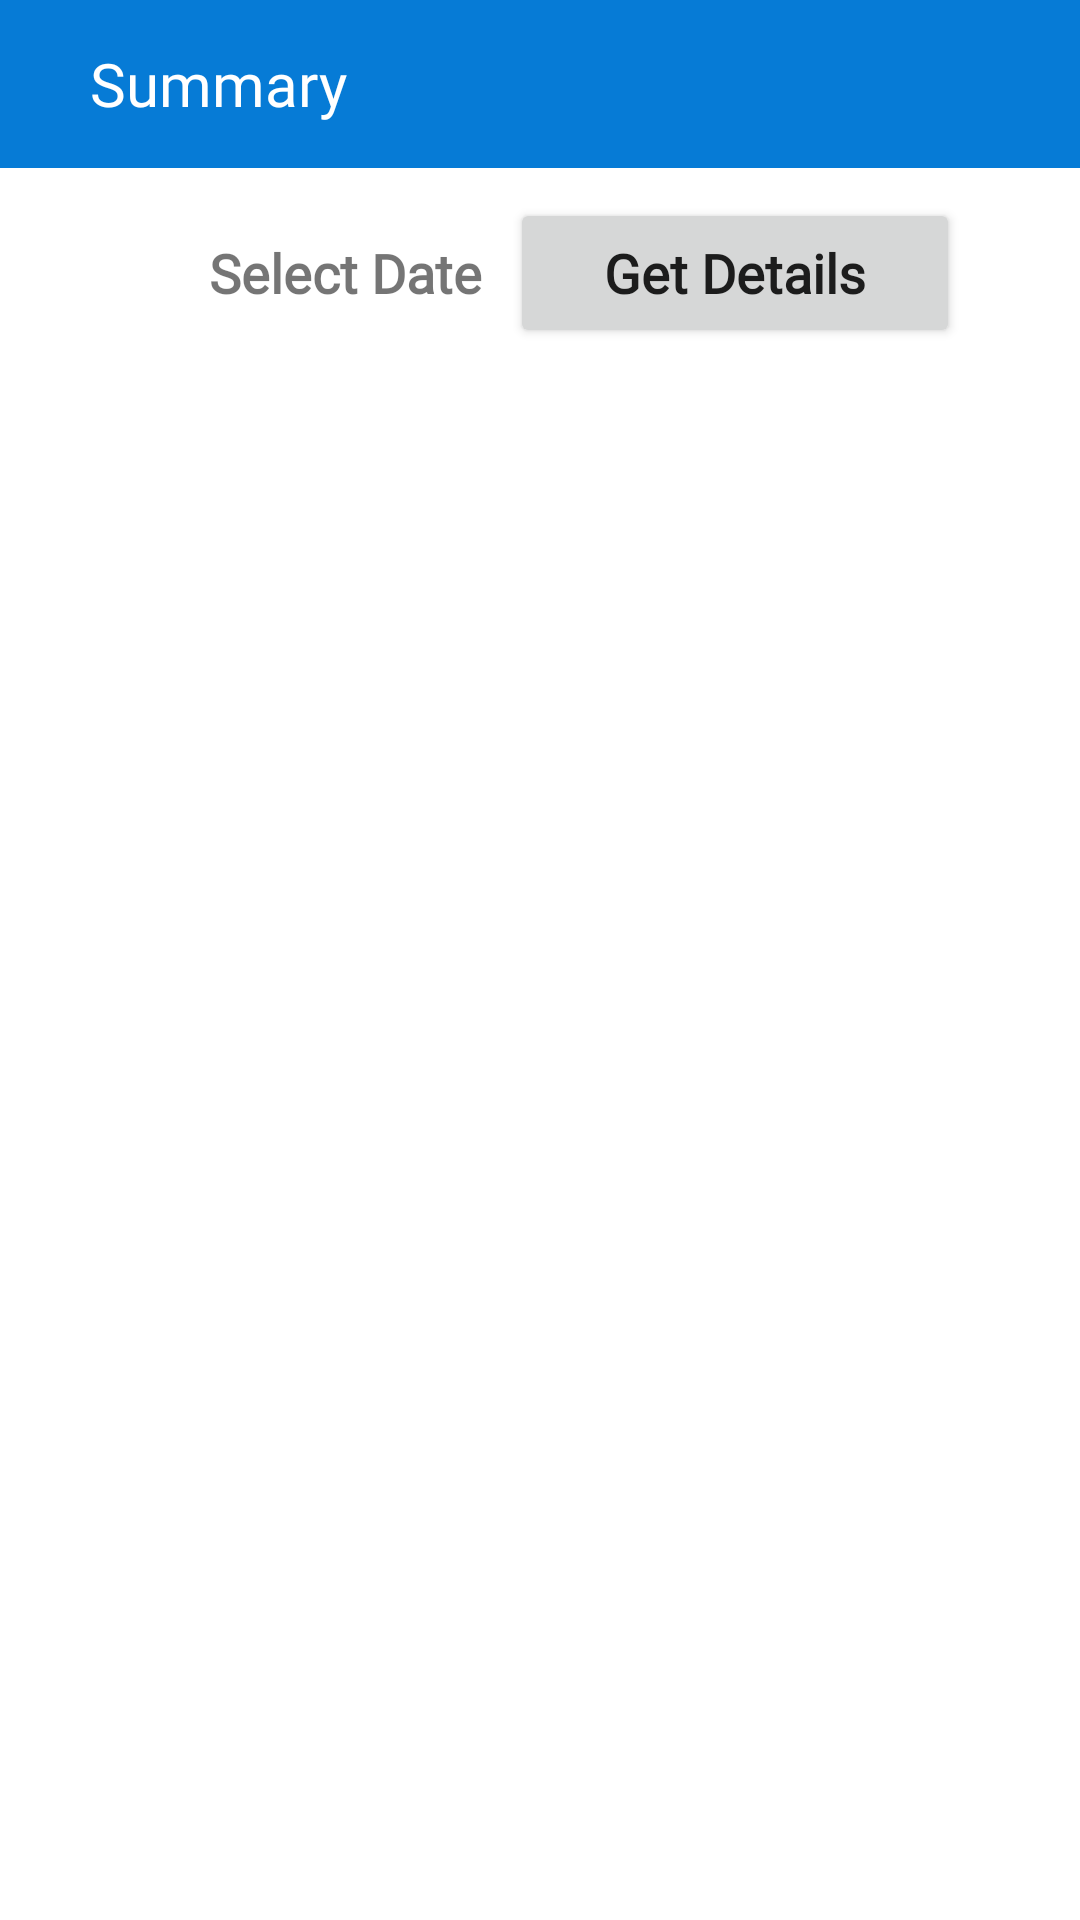

Layout XML and referenced resources for this Android screen:
<!-- AndroidManifest.xml: application theme Theme.UmerApp -->
<!-- res/layout/last_summary.xml -->
<?xml version="1.0" encoding="utf-8"?>
<androidx.constraintlayout.widget.ConstraintLayout xmlns:android="http://schemas.android.com/apk/res/android"
    xmlns:app="http://schemas.android.com/apk/res-auto"
    xmlns:tools="http://schemas.android.com/tools"
    android:layout_width="match_parent"
    android:layout_height="match_parent"
    tools:context=".Admin.LastSummary">


    <androidx.appcompat.widget.Toolbar
        android:id="@+id/toolbar"
        android:layout_width="match_parent"
        android:layout_height="?attr/actionBarSize"
        android:background="@color/main2"
        app:layout_constraintEnd_toEndOf="parent"
        app:layout_constraintStart_toStartOf="parent"
        app:layout_constraintTop_toTopOf="parent">

        <ImageView
            android:layout_width="wrap_content"
            android:layout_height="match_parent"
            android:id="@+id/backtodashboardadmin"
            android:src="@drawable/back"
            />
        <TextView
            android:id="@+id/toolbar_title"
            android:layout_width="wrap_content"
            android:layout_height="wrap_content"
            android:fontFamily="@font/popins"
            android:text="Summary"
            android:layout_marginStart="30dp"
            android:textColor="@android:color/white"
            android:textSize="20sp" />

    </androidx.appcompat.widget.Toolbar>


    <RelativeLayout
        android:layout_width="match_parent"
        android:layout_height="match_parent"
        android:layout_marginTop="?actionBarSize"
        app:layout_constraintTop_toBottomOf="@+id/toolbar">

        <TextView
            android:id="@+id/selectDate"
            android:layout_width="150dp"
            android:layout_height="40dp"
            android:layout_alignParentStart="true"
            android:layout_alignParentTop="true"
            android:layout_centerHorizontal="true"
            android:layout_marginStart="40dp"
            android:layout_marginTop="15dp"
            android:layout_marginBottom="5dp"
            android:background="@drawable/round_theme_for_locationtext"
            android:fontFamily="@font/lora"
            android:gravity="center"
            android:text="Select Date"
            android:textAllCaps="false"
            android:textSize="18dp"
            android:textStyle="bold" />

        <Button
            android:id="@+id/getDetails"
            android:layout_width="150dp"
            android:layout_height="50dp"
            android:layout_alignParentTop="true"
            android:layout_alignParentEnd="true"
            android:layout_centerHorizontal="true"
            android:layout_marginTop="10dp"
            android:layout_marginEnd="40dp"
            android:fontFamily="@font/lora"
            android:text="Get Details"
            android:textAllCaps="false"
            android:textSize="18dp"
            android:textStyle="bold" />

        <TextView
            android:id="@+id/m"
            android:layout_width="wrap_content"
            android:layout_height="wrap_content"
            android:layout_below="@id/getDetails"
            android:layout_alignParentEnd="true"
            android:layout_marginEnd="65dp"
            android:fontFamily="@font/lora"
            android:text="M"
            android:textColor="@color/black"
            android:textSize="18sp"
            android:textStyle="bold"
            android:visibility="invisible" />

        <TextView
            android:id="@+id/e"
            android:layout_width="wrap_content"
            android:layout_height="wrap_content"
            android:layout_below="@id/getDetails"
            android:layout_alignParentEnd="true"
            android:layout_marginEnd="20dp"
            android:fontFamily="@font/lora"
            android:text="E"
            android:textColor="@color/black"
            android:textSize="18sp"
            android:textStyle="bold"
            android:visibility="invisible" />

        <com.google.android.material.divider.MaterialDivider
            android:id="@+id/divider"
            android:layout_width="match_parent"
            android:layout_height="2dp"
            android:layout_above="@+id/summary_recycler"
            android:layout_marginBottom="-2dp"
            android:visibility="invisible" />

        <androidx.recyclerview.widget.RecyclerView
            android:id="@+id/summary_recycler"
            android:layout_width="match_parent"
            android:layout_height="match_parent"
            android:layout_below="@id/m"
            tools:listitem="@layout/summary_tile" />

    </RelativeLayout>


</androidx.constraintlayout.widget.ConstraintLayout>
<!-- res/layout/summary_tile.xml (included above) -->
<?xml version="1.0" encoding="utf-8"?>
<androidx.constraintlayout.widget.ConstraintLayout xmlns:android="http://schemas.android.com/apk/res/android"
    xmlns:app="http://schemas.android.com/apk/res-auto"
    xmlns:tools="http://schemas.android.com/tools"
    android:layout_width="match_parent"
    android:layout_height="70dp"
    tools:ignore="TextSizeCheck">

    <LinearLayout
        android:layout_width="match_parent"
        android:layout_height="match_parent"
        android:layout_marginEnd="100dp"
        android:orientation="horizontal"
        android:id="@+id/contents"

        >

        <ImageView
            android:id="@+id/userProfileImage"
            android:layout_width="50dp"
            android:layout_height="50dp"
            android:layout_gravity="center_vertical"
            android:layout_marginStart="5dp"
            android:padding="10dp"
            android:src="@drawable/user"

            />

        <RelativeLayout
            android:layout_width="match_parent"
            android:layout_height="50dp"
            android:layout_gravity="center_vertical"
            android:orientation="vertical">

            <TextView
                android:id="@+id/name_of_user"
                android:layout_width="match_parent"
                android:layout_height="25dp"
                android:layout_marginStart="5dp"
                android:fontFamily="@font/popins"
                android:text="Users Name"
                android:textColor="@color/main"
                android:textSize="16sp"
                tools:ignore="HardcodedText,TextContrastCheck" />

            <TextView
                android:id="@+id/phone_of_user"
                android:layout_width="wrap_content"
                android:layout_height="25dp"
                android:layout_below="@id/name_of_user"
                android:layout_marginStart="5dp"
                android:text="9689438141"
                android:textColor="@color/black"
                android:textSize="15sp"

                />
        </RelativeLayout>




    </LinearLayout>


    <ImageView
        android:id="@+id/m_status"
        android:layout_width="40dp"
        android:layout_height="40dp"
        android:padding="5dp"
        app:layout_constraintBottom_toBottomOf="parent"
        app:layout_constraintEnd_toStartOf="@+id/e_status"
        app:layout_constraintStart_toEndOf="@+id/contents"
        app:layout_constraintTop_toTopOf="parent"
        app:srcCompat="@drawable/notreceived" />

    <ImageView
        android:id="@+id/e_status"
        android:layout_width="40dp"
        android:layout_height="40dp"
        android:layout_marginEnd="5dp"
        android:padding="5dp"
        app:layout_constraintBottom_toBottomOf="parent"
        app:layout_constraintEnd_toEndOf="parent"
        app:layout_constraintTop_toTopOf="parent"
        app:srcCompat="@drawable/received" />

    <com.google.android.material.divider.MaterialDivider
        android:layout_width="match_parent"
        android:layout_height="2dp"

        app:layout_constraintBottom_toBottomOf="parent" />

</androidx.constraintlayout.widget.ConstraintLayout>
<!-- resources referenced by this layout -->
<resources>
  <color name="black">#FF000000</color>
  <color name="main">#067BD6</color>
  <color name="main2">#067BD6</color>
  <style name="Theme.UmerApp" parent="Theme.MaterialComponents.Light.NoActionBar">
          
          <item name="colorPrimary">@color/main</item>
          <item name="colorPrimaryVariant">@color/main2</item>
          <item name="colorOnPrimary">@color/white</item>
          
          <item name="colorSecondary">@color/main</item>
          <item name="colorSecondaryVariant">@color/main2</item>
          <item name="colorOnSecondary">@color/black</item>
          
          <item name="android:statusBarColor">@color/main</item>
          
      </style>
  <color name="white">#FFFFFFFF</color>
</resources>
